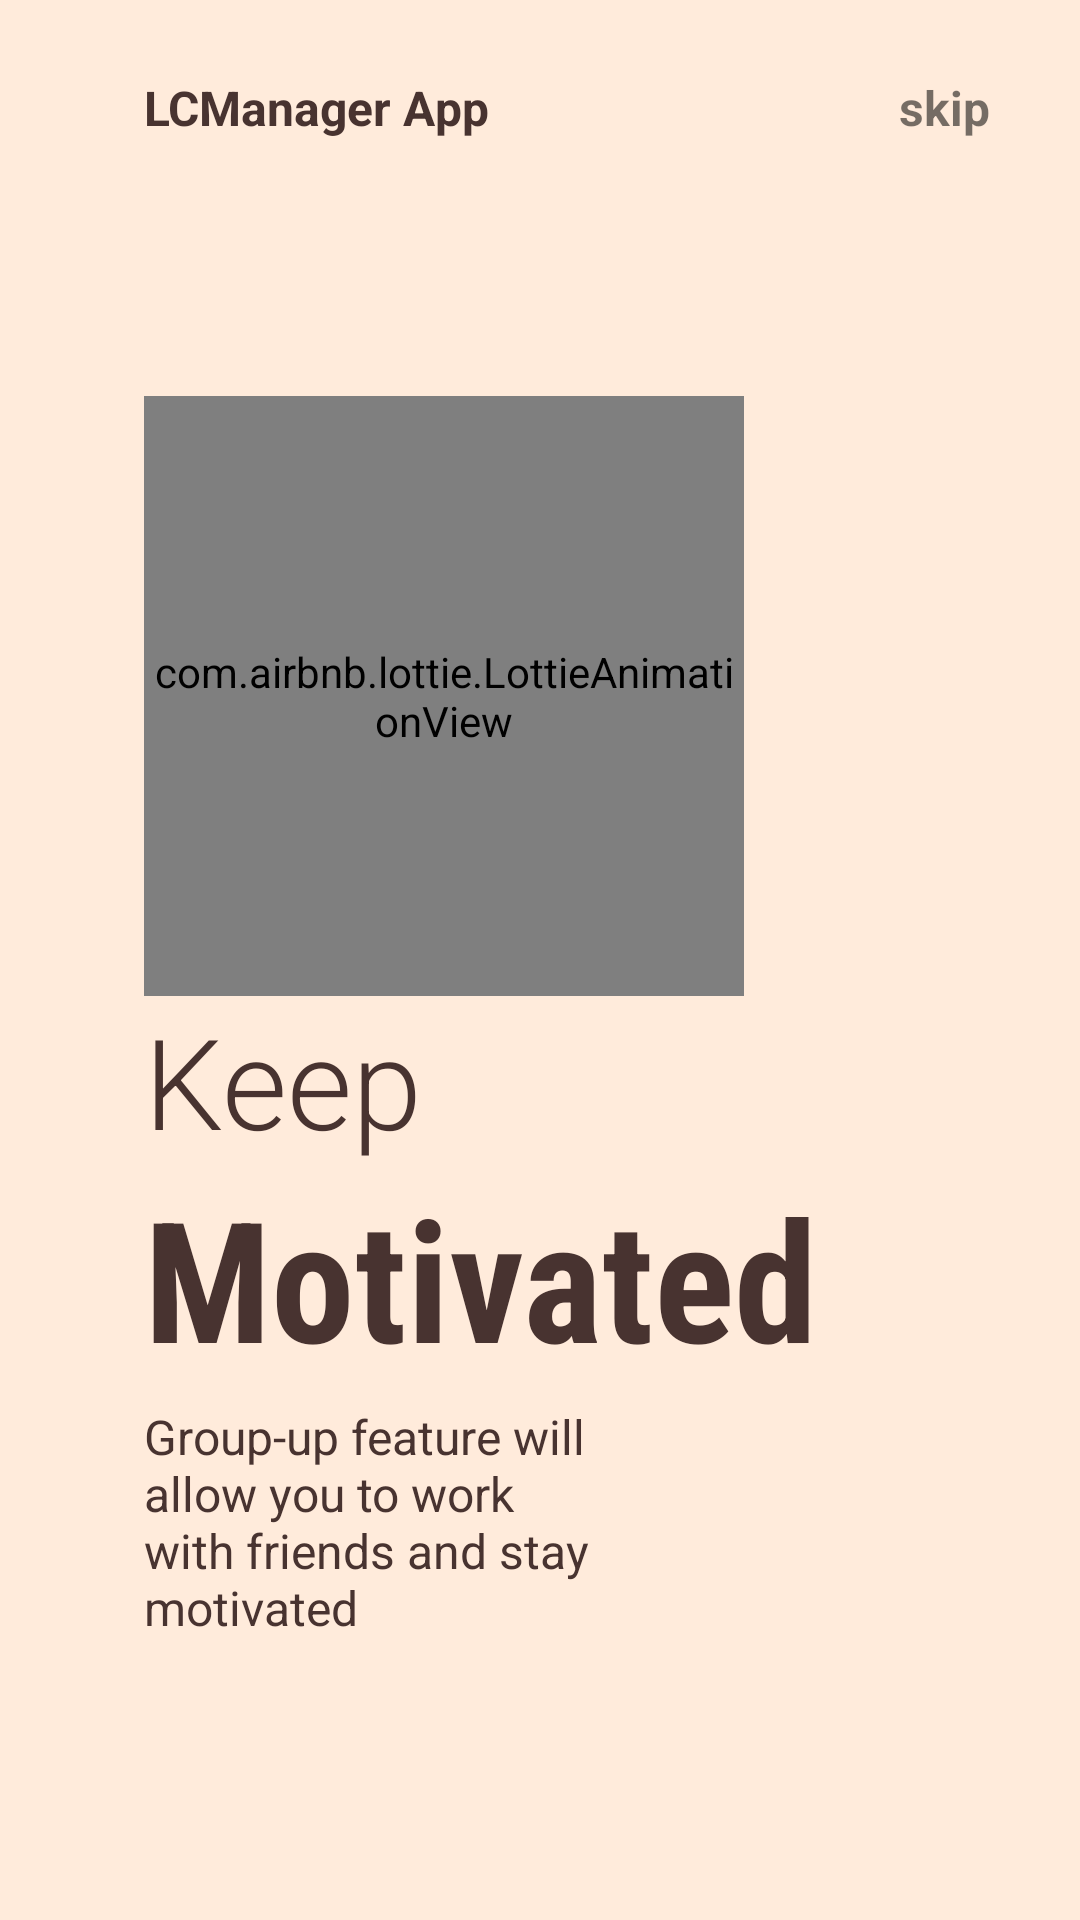

Android layout source for this screen:
<!-- AndroidManifest.xml: application theme AppTheme -->
<!-- res/layout/fragment_intro_page3.xml -->
<?xml version="1.0" encoding="utf-8"?>
<androidx.constraintlayout.widget.ConstraintLayout
    xmlns:android="http://schemas.android.com/apk/res/android"
    xmlns:tools="http://schemas.android.com/tools"
    android:layout_width="match_parent"
    android:layout_height="match_parent"
    xmlns:app="http://schemas.android.com/apk/res-auto"
    tools:context=".fragments.IntroPage3Fragment"
    android:background="@color/whitePink">

    <com.airbnb.lottie.LottieAnimationView
        android:id="@+id/imageView2"
        android:layout_width="200dp"
        android:layout_height="200dp"
        app:lottie_rawRes="@raw/motivation"
        app:lottie_autoPlay="true"
        app:lottie_loop="true"
        app:layout_constraintBottom_toBottomOf="parent"
        app:layout_constraintEnd_toEndOf="parent"
        app:layout_constraintHorizontal_bias="0.3"
        app:layout_constraintStart_toStartOf="parent"
        app:layout_constraintTop_toTopOf="parent"
        app:layout_constraintVertical_bias="0.3" />

    <TextView
        android:id="@+id/textView10"
        android:layout_width="wrap_content"
        android:layout_height="wrap_content"
        android:layout_marginTop="25dp"
        android:text="LCManager App"
        android:textSize="16sp"
        android:textStyle="bold"
        android:textColor="@color/modernBrown"
        app:layout_constraintBottom_toTopOf="@+id/imageView2"
        app:layout_constraintEnd_toEndOf="parent"
        app:layout_constraintHorizontal_bias="0"
        app:layout_constraintStart_toStartOf="@+id/imageView2"
        app:layout_constraintTop_toTopOf="parent"
        app:layout_constraintVertical_bias="0" />

    <TextView
        android:layout_width="wrap_content"
        android:layout_height="wrap_content"
        android:layout_marginEnd="30dp"
        android:text="skip"
        android:textSize="16sp"
        android:textStyle="bold"
        app:layout_constraintHorizontal_bias="1"
        app:layout_constraintBottom_toBottomOf="@+id/textView10"
        app:layout_constraintEnd_toEndOf="parent"
        app:layout_constraintStart_toEndOf="@+id/textView10"
        app:layout_constraintTop_toTopOf="@+id/textView10" />

    <TextView
        android:id="@+id/textView11"
        android:layout_width="wrap_content"
        android:layout_height="wrap_content"
        android:fontFamily="sans-serif-light"
        android:text="Keep"
        android:textColor="@color/modernBrown"
        android:textSize="42sp"
        app:layout_constraintBottom_toBottomOf="parent"
        app:layout_constraintEnd_toEndOf="parent"
        app:layout_constraintHorizontal_bias="0"
        app:layout_constraintStart_toStartOf="@+id/imageView2"
        app:layout_constraintTop_toBottomOf="@+id/imageView2"
        app:layout_constraintVertical_bias="0" />

    <TextView
        android:id="@+id/textView12"
        android:layout_width="wrap_content"
        android:layout_height="wrap_content"
        android:fontFamily="sans-serif-condensed"
        android:text="Motivated"
        android:textSize="56sp"
        android:textStyle="bold"
        android:textColor="@color/modernBrown"
        app:layout_constraintBottom_toBottomOf="parent"
        app:layout_constraintEnd_toEndOf="parent"
        app:layout_constraintHorizontal_bias="0.0"
        app:layout_constraintStart_toStartOf="@+id/textView11"
        app:layout_constraintTop_toBottomOf="@+id/textView11"
        app:layout_constraintVertical_bias="0.0" />

    <TextView
        android:id="@+id/textView13"
        android:layout_width="0dp"
        android:layout_height="wrap_content"
        android:layout_marginTop="5dp"
        android:text="Group-up feature will allow you to work with friends and stay motivated"
        android:textSize="16sp"
        android:textColor="@color/modernBrown"
        app:layout_constraintBottom_toBottomOf="parent"
        app:layout_constraintEnd_toEndOf="parent"
        app:layout_constraintHorizontal_bias="0"
        app:layout_constraintStart_toStartOf="@+id/textView12"
        app:layout_constraintTop_toBottomOf="@+id/textView12"
        app:layout_constraintVertical_bias="0"
        app:layout_constraintWidth_percent="0.5" />

    <ImageView
        android:layout_width="50dp"
        android:layout_height="10dp"
        android:src="@drawable/tab_three"
        android:layout_marginStart="5dp"
        app:layout_constraintVertical_bias="0.6"
        app:layout_constraintHorizontal_bias="0"
        app:layout_constraintBottom_toBottomOf="parent"
        app:layout_constraintEnd_toEndOf="parent"
        app:layout_constraintStart_toStartOf="@+id/textView13"
        app:layout_constraintTop_toBottomOf="@+id/textView13" />

</androidx.constraintlayout.widget.ConstraintLayout>
<!-- resources referenced by this layout -->
<resources>
  <color name="modernBrown">#483330</color>
  <color name="whitePink">#FFEBDB</color>
  <style name="AppTheme" parent="Theme.AppCompat.Light.NoActionBar">
          
          <item name="colorPrimary">@color/colorPrimary</item>
          <item name="colorPrimaryDark">@color/colorPrimaryDark</item>
          <item name="colorAccent">@color/colorAccent</item>
      </style>
  <color name="colorPrimary">#FFEBDB</color>
  <color name="colorPrimaryDark">#FBC03D</color>
  <color name="colorAccent">#EB7349</color>
</resources>
